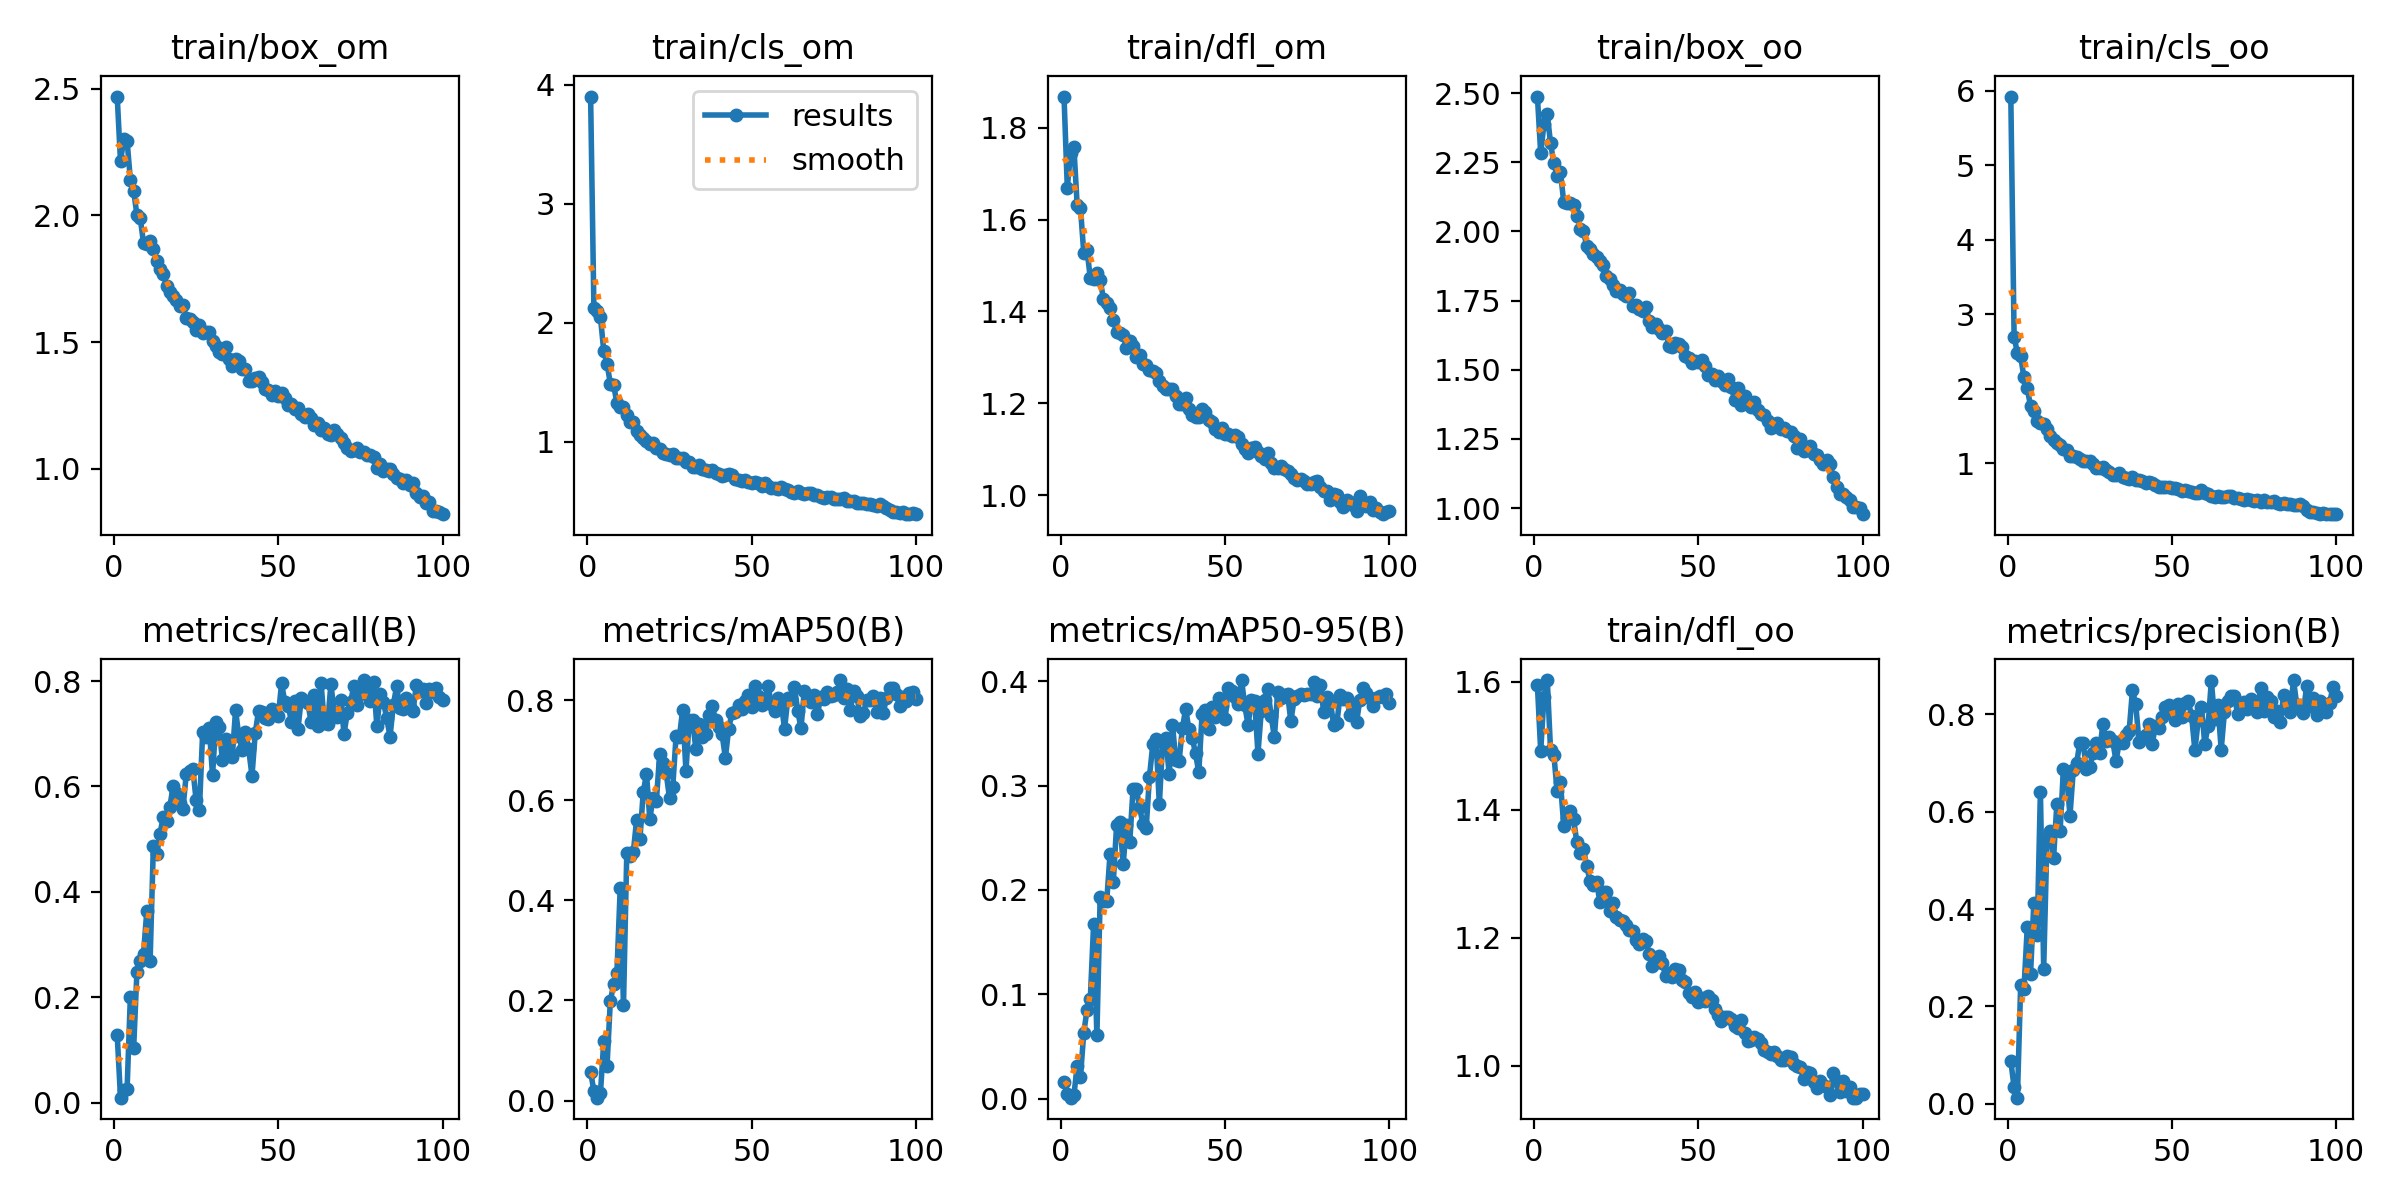

The table this chart was drawn from, first rows:
epoch, train/box_om, train/cls_om, train/dfl_om, train/box_oo, train/cls_oo, train/dfl_oo, metrics/precision(B), metrics/recall(B), metrics/mAP50(B), metrics/mAP50-95(B), val/box_om, val/cls_om, val/dfl_om, val/box_oo, val/cls_oo, val/dfl_oo, lr/pg0, lr/pg1, lr/pg2
1, 2.47, 3.903, 1.868, 2.488, 5.923, 1.594, 0.08807, 0.1284, 0.0579, 0.01595, 2.719, 8.415, 2.019, 2.551, 9.132, 1.714, 0.0002555, 0.0002555, 0.0002555
2, 2.213, 2.122, 1.67, 2.282, 2.701, 1.492, 0.03371, 0.0098, 0.01823, 0.00422, 4.68, 8.684, 4.011, 4.604, 375.1, 3.079, 0.000517, 0.000517, 0.000517
3, 2.304, 2.102, 1.745, 2.39, 2.477, 1.577, 0.01277, 0.0237, 0.00567, 0.00113, 4.95, 2910, 11.76, 4.674, 96.03, 7.976, 0.0007732, 0.0007732, 0.0007732
4, 2.295, 2.046, 1.758, 2.423, 2.435, 1.603, 0.2443, 0.02546, 0.01559, 0.00345, 3.558, 43.55, 5.168, 3.377, 770.6, 3.177, 0.001024, 0.001024, 0.001024
5, 2.142, 1.763, 1.631, 2.319, 2.152, 1.493, 0.2357, 0.2011, 0.1183, 0.03099, 2.846, 15.52, 2.504, 2.864, 15.33, 2.169, 0.001067, 0.001067, 0.001067
6, 2.097, 1.658, 1.626, 2.247, 2.005, 1.486, 0.3622, 0.1037, 0.06974, 0.02078, 2.907, 10.69, 2.373, 2.801, 19.64, 2.024, 0.001067, 0.001067, 0.001067
7, 2.002, 1.487, 1.528, 2.201, 1.768, 1.429, 0.2668, 0.249, 0.1992, 0.06299, 2.551, 4.236, 2.082, 2.617, 5.865, 1.928, 0.001056, 0.001056, 0.001056
8, 1.991, 1.48, 1.533, 2.216, 1.705, 1.443, 0.4133, 0.2683, 0.2318, 0.08532, 2.338, 5.048, 1.865, 2.443, 5.117, 1.748, 0.001045, 0.001045, 0.001045
9, 1.891, 1.323, 1.473, 2.107, 1.574, 1.375, 0.3473, 0.283, 0.2557, 0.09591, 2.308, 3.592, 1.818, 2.442, 5.099, 1.722, 0.001034, 0.001034, 0.001034
10, 1.885, 1.292, 1.471, 2.105, 1.546, 1.387, 0.6413, 0.3634, 0.4236, 0.167, 2.179, 2.296, 1.727, 2.312, 4.113, 1.618, 0.001023, 0.001023, 0.001023
11, 1.899, 1.29, 1.484, 2.103, 1.528, 1.398, 0.2771, 0.2681, 0.1898, 0.06082, 2.593, 3.04, 1.86, 2.776, 6.452, 1.813, 0.001012, 0.001012, 0.001012
12, 1.867, 1.224, 1.468, 2.095, 1.461, 1.385, 0.5432, 0.488, 0.4937, 0.1933, 2.165, 1.935, 1.696, 2.265, 3.016, 1.591, 0.001001, 0.001001, 0.001001
13, 1.821, 1.167, 1.427, 2.058, 1.368, 1.349, 0.5596, 0.4727, 0.4891, 0.1895, 2.056, 1.786, 1.634, 2.254, 2.306, 1.56, 0.00099, 0.00099, 0.00099
14, 1.787, 1.162, 1.418, 2.008, 1.312, 1.332, 0.5042, 0.5101, 0.497, 0.1895, 2.132, 1.617, 1.67, 2.29, 2.431, 1.571, 0.000979, 0.000979, 0.000979
15, 1.77, 1.087, 1.407, 2.002, 1.279, 1.339, 0.6151, 0.542, 0.5611, 0.2345, 2.108, 1.392, 1.644, 2.277, 1.701, 1.565, 0.000968, 0.000968, 0.000968
16, 1.72, 1.056, 1.381, 1.947, 1.24, 1.312, 0.5613, 0.5347, 0.5221, 0.208, 2.092, 1.43, 1.625, 2.235, 2.337, 1.542, 0.000957, 0.000957, 0.000957
17, 1.698, 1.032, 1.356, 1.937, 1.187, 1.29, 0.6871, 0.5605, 0.6154, 0.262, 1.973, 1.461, 1.546, 2.121, 1.655, 1.473, 0.000946, 0.000946, 0.000946
18, 1.681, 1.01, 1.352, 1.918, 1.177, 1.282, 0.6717, 0.6007, 0.6529, 0.2646, 1.953, 1.309, 1.547, 2.124, 1.743, 1.484, 0.000935, 0.000935, 0.000935
19, 1.664, 0.9845, 1.349, 1.908, 1.102, 1.288, 0.5917, 0.5869, 0.5625, 0.2247, 1.954, 1.431, 1.55, 2.188, 2.138, 1.518, 0.000924, 0.000924, 0.000924
20, 1.642, 0.9902, 1.321, 1.892, 1.1, 1.256, 0.6848, 0.5688, 0.6049, 0.2625, 1.982, 1.22, 1.569, 2.158, 1.402, 1.488, 0.000913, 0.000913, 0.000913
21, 1.645, 0.9461, 1.335, 1.88, 1.083, 1.271, 0.6989, 0.558, 0.598, 0.2458, 2.031, 1.327, 1.569, 2.168, 1.798, 1.49, 0.000902, 0.000902, 0.000902
22, 1.596, 0.9422, 1.324, 1.839, 1.06, 1.271, 0.7418, 0.6233, 0.6916, 0.2968, 1.936, 1.228, 1.527, 2.125, 1.679, 1.494, 0.000891, 0.000891, 0.000891
23, 1.591, 0.909, 1.301, 1.828, 1.028, 1.243, 0.7417, 0.6287, 0.6736, 0.2967, 1.902, 1.127, 1.533, 2.083, 1.308, 1.46, 0.00088, 0.00088, 0.00088
24, 1.58, 0.9001, 1.304, 1.807, 1.032, 1.255, 0.6872, 0.6341, 0.6535, 0.2791, 1.983, 1.362, 1.556, 2.114, 1.812, 1.488, 0.000869, 0.000869, 0.000869
25, 1.546, 0.8892, 1.286, 1.784, 1.037, 1.232, 0.6921, 0.5739, 0.6044, 0.263, 1.986, 1.306, 1.539, 2.15, 1.698, 1.487, 0.000858, 0.000858, 0.000858
26, 1.568, 0.8973, 1.284, 1.789, 0.9946, 1.228, 0.72, 0.5552, 0.6273, 0.2595, 1.996, 1.289, 1.56, 2.164, 1.685, 1.496, 0.000847, 0.000847, 0.000847
27, 1.534, 0.8656, 1.272, 1.774, 0.9398, 1.226, 0.7412, 0.7035, 0.7284, 0.3085, 1.883, 1.054, 1.475, 2.069, 1.156, 1.438, 0.000836, 0.000836, 0.000836
28, 1.54, 0.8629, 1.271, 1.767, 0.9384, 1.22, 0.7204, 0.6933, 0.7255, 0.3393, 1.831, 0.992, 1.469, 1.979, 1.05, 1.411, 0.000825, 0.000825, 0.000825
29, 1.538, 0.8662, 1.265, 1.776, 0.9507, 1.213, 0.7809, 0.7116, 0.7806, 0.3443, 1.843, 0.9676, 1.48, 2.009, 1.046, 1.413, 0.000814, 0.000814, 0.000814
30, 1.504, 0.8313, 1.249, 1.73, 0.9114, 1.211, 0.7452, 0.6208, 0.6584, 0.2819, 1.95, 1.154, 1.515, 2.12, 1.277, 1.475, 0.000803, 0.000803, 0.000803
31, 1.485, 0.8274, 1.239, 1.736, 0.881, 1.196, 0.7531, 0.7229, 0.7601, 0.3413, 1.798, 0.9763, 1.444, 2.005, 1.027, 1.4, 0.000792, 0.000792, 0.000792
32, 1.461, 0.7852, 1.231, 1.72, 0.8367, 1.19, 0.7455, 0.7121, 0.7601, 0.345, 1.821, 0.9508, 1.479, 2.006, 0.9556, 1.423, 0.000781, 0.000781, 0.000781
33, 1.451, 0.792, 1.231, 1.713, 0.8474, 1.198, 0.704, 0.65, 0.7032, 0.3106, 1.877, 1.081, 1.496, 2.031, 1.133, 1.438, 0.00077, 0.00077, 0.00077
34, 1.481, 0.8039, 1.232, 1.728, 0.871, 1.195, 0.7423, 0.6909, 0.7514, 0.3582, 1.793, 1.02, 1.445, 1.953, 1.071, 1.411, 0.000759, 0.000759, 0.000759
35, 1.434, 0.7683, 1.215, 1.676, 0.8202, 1.175, 0.7419, 0.6651, 0.7252, 0.3241, 1.885, 1.064, 1.493, 2.038, 1.344, 1.439, 0.000748, 0.000748, 0.000748
36, 1.406, 0.7611, 1.198, 1.654, 0.8035, 1.157, 0.7566, 0.6557, 0.7325, 0.3231, 1.901, 1.083, 1.514, 2.075, 1.27, 1.456, 0.000737, 0.000737, 0.000737
37, 1.435, 0.7579, 1.199, 1.665, 0.795, 1.162, 0.7656, 0.7443, 0.7709, 0.3546, 1.809, 0.9811, 1.456, 1.971, 1.009, 1.399, 0.000726, 0.000726, 0.000726
38, 1.425, 0.7609, 1.212, 1.647, 0.8173, 1.172, 0.8487, 0.6959, 0.7883, 0.3734, 1.799, 0.9372, 1.443, 1.967, 0.9724, 1.405, 0.000715, 0.000715, 0.000715
39, 1.394, 0.7335, 1.188, 1.632, 0.7801, 1.16, 0.8206, 0.6697, 0.7595, 0.3537, 1.823, 0.9935, 1.465, 1.982, 1.097, 1.409, 0.000704, 0.000704, 0.000704
40, 1.395, 0.7322, 1.174, 1.64, 0.7758, 1.141, 0.7435, 0.7041, 0.7455, 0.3458, 1.79, 0.9611, 1.439, 1.971, 1.045, 1.397, 0.000693, 0.000693, 0.000693
41, 1.346, 0.7166, 1.17, 1.587, 0.7615, 1.145, 0.7519, 0.6706, 0.7313, 0.3308, 1.881, 1.015, 1.493, 2.024, 1.158, 1.423, 0.000682, 0.000682, 0.000682
42, 1.346, 0.7167, 1.171, 1.583, 0.7416, 1.139, 0.7568, 0.6203, 0.6848, 0.3126, 1.943, 1.058, 1.508, 2.112, 1.165, 1.466, 0.000671, 0.000671, 0.000671
43, 1.36, 0.7278, 1.187, 1.596, 0.7516, 1.151, 0.7798, 0.7017, 0.7428, 0.3683, 1.792, 0.9082, 1.442, 1.934, 0.9625, 1.388, 0.0006601, 0.0006601, 0.0006601
44, 1.363, 0.7177, 1.18, 1.594, 0.7423, 1.15, 0.7387, 0.7437, 0.7738, 0.3726, 1.762, 0.9307, 1.44, 1.909, 0.9425, 1.382, 0.000649, 0.000649, 0.000649
45, 1.343, 0.6902, 1.163, 1.582, 0.709, 1.135, 0.7757, 0.7413, 0.776, 0.3538, 1.819, 0.9417, 1.465, 1.98, 1.001, 1.406, 0.0006381, 0.0006381, 0.0006381
46, 1.313, 0.6751, 1.16, 1.549, 0.6861, 1.131, 0.7722, 0.7308, 0.791, 0.3755, 1.77, 0.8983, 1.457, 1.958, 0.9081, 1.404, 0.000627, 0.000627, 0.000627
47, 1.31, 0.6745, 1.144, 1.542, 0.6799, 1.113, 0.7933, 0.7288, 0.7811, 0.3656, 1.81, 0.9016, 1.471, 1.961, 0.9484, 1.412, 0.0006161, 0.0006161, 0.0006161
48, 1.292, 0.6749, 1.137, 1.526, 0.6806, 1.108, 0.8139, 0.7475, 0.7984, 0.3839, 1.752, 0.8647, 1.456, 1.892, 0.8606, 1.394, 0.000605, 0.000605, 0.000605
49, 1.305, 0.6662, 1.147, 1.533, 0.6855, 1.115, 0.8186, 0.7368, 0.8094, 0.3765, 1.802, 0.8552, 1.479, 1.965, 0.8672, 1.42, 0.0005941, 0.0005941, 0.0005941
50, 1.286, 0.6569, 1.133, 1.528, 0.6752, 1.1, 0.805, 0.7331, 0.7852, 0.3634, 1.819, 0.8719, 1.465, 1.972, 0.8945, 1.408, 0.000583, 0.000583, 0.000583
51, 1.299, 0.6657, 1.133, 1.535, 0.673, 1.105, 0.7883, 0.7957, 0.8285, 0.3933, 1.753, 0.8245, 1.438, 1.909, 0.7914, 1.378, 0.0005721, 0.0005721, 0.0005721
52, 1.278, 0.6555, 1.129, 1.513, 0.6492, 1.101, 0.8202, 0.7594, 0.8075, 0.3909, 1.798, 0.8386, 1.487, 1.953, 0.8618, 1.41, 0.0005611, 0.0005611, 0.0005611
53, 1.252, 0.6283, 1.131, 1.48, 0.6279, 1.109, 0.7941, 0.7534, 0.7905, 0.3849, 1.72, 0.921, 1.43, 1.877, 0.9334, 1.373, 0.0005501, 0.0005501, 0.0005501
54, 1.254, 0.6519, 1.127, 1.485, 0.6434, 1.104, 0.8226, 0.7231, 0.7995, 0.3784, 1.819, 0.8888, 1.471, 2.001, 0.8919, 1.413, 0.0005391, 0.0005391, 0.0005391
55, 1.235, 0.6263, 1.112, 1.464, 0.6306, 1.089, 0.8262, 0.7616, 0.8271, 0.401, 1.769, 0.8826, 1.452, 1.936, 0.8781, 1.405, 0.0005281, 0.0005281, 0.0005281
56, 1.239, 0.6136, 1.101, 1.476, 0.6126, 1.079, 0.7965, 0.7094, 0.7914, 0.3766, 1.801, 0.954, 1.464, 1.932, 1.003, 1.404, 0.0005171, 0.0005171, 0.0005171
57, 1.217, 0.6081, 1.091, 1.461, 0.6031, 1.07, 0.7256, 0.7677, 0.7786, 0.3577, 1.824, 0.9658, 1.482, 1.992, 0.9928, 1.429, 0.0005061, 0.0005061, 0.0005061
58, 1.204, 0.6056, 1.102, 1.445, 0.6038, 1.076, 0.7875, 0.7613, 0.8043, 0.382, 1.802, 0.8782, 1.483, 1.953, 0.9357, 1.409, 0.0004951, 0.0004951, 0.0004951
59, 1.217, 0.6228, 1.106, 1.466, 0.6373, 1.077, 0.8148, 0.7583, 0.7943, 0.3806, 1.811, 0.8955, 1.483, 1.974, 0.9057, 1.421, 0.0004841, 0.0004841, 0.0004841
60, 1.2, 0.607, 1.095, 1.436, 0.6065, 1.073, 0.7394, 0.7217, 0.7422, 0.3306, 1.883, 1.055, 1.492, 2.073, 1.104, 1.455, 0.0004731, 0.0004731, 0.0004731
... 40 more rows
